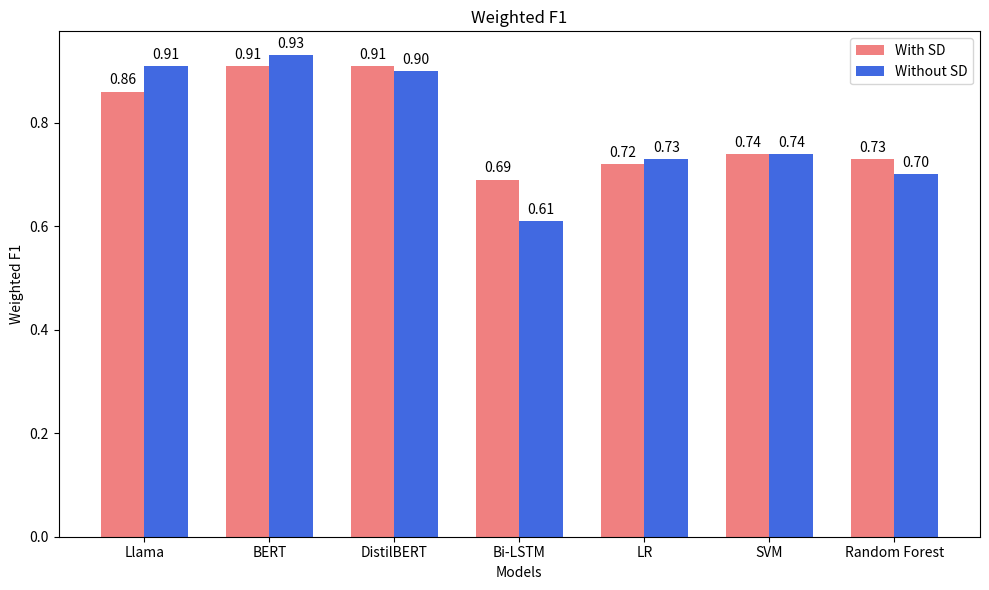

Reproduce this figure in Python. (Note: this script raises an exception after producing the figure.)
import pandas as pd
import matplotlib.pyplot as plt
import numpy as np

# Define the data for each metric
data = {
    'Weighted F1': {
    'title': 'Weighted F1',
    'with_sd': [0.86, 0.91, 0.91, 0.69, 0.72, 0.74, 0.73],
    'without_sd': [0.91, 0.93, 0.90, 0.61, 0.73, 0.74, 0.70],
}

    # 'Accuracy': {
    #     'title': 'Accuracy',
    #     'with_cv': [0.93, 0.96, 0.94, 0.71, 0.73, 0.74, 0.72],
    #     'without_cv': [0.86, 0.91, 0.91, 0.68, 0.73, 0.74, 0.72],
    # },
    # 'Macro Precision': {
    #     'title': 'Macro Precision',
    #     'with_cv': [0.93, 0.95, 0.90, 0.69, 0.74, 0.75, 0.71],
    #     'without_cv': [0.90, 0.89, 0.89, 0.67, 0.79, 0.79, 0.80],
    # },
    # 'Macro Recall': {
    #     'title': 'Macro Recall',
    #     'with_cv': [0.92, 0.96, 0.95, 0.71, 0.73, 0.74, 0.72],
    #     'without_cv': [0.80, 0.90, 0.88, 0.72, 0.67, 0.69, 0.63],
    # },
    # 'Macro F1': {
    #     'title': 'Macro F1',
    #     'with_cv': [0.92, 0.95, 0.94, 0.69, 0.74, 0.75, 0.72],
    #     'without_cv': [0.83, 0.90, 0.90, 0.67, 0.71, 0.73, 0.68],
    # },
    # 'Weighted Precision': {
    #     'title': 'Weighted Precision',
    #     'with_cv': [0.93, 0.96, 0.94, 0.73, 0.74, 0.75, 0.73],
    #     'without_cv': [0.87, 0.91, 0.91, 0.73, 0.75, 0.76, 0.75],
    # },
    # 'Weighted Recall': {
    #     'title': 'Weighted Recall',
    #     'with_cv': [0.93, 0.96, 0.94, 0.72, 0.73, 0.74, 0.72],
    #     'without_cv': [0.86, 0.91, 0.91, 0.68, 0.73, 0.74, 0.72],
    # },
    # 'Weighted F1': {
    #     'title': 'Weighted F1',
    #     'with_cv': [0.93, 0.96, 0.94, 0.72, 0.74, 0.75, 0.73],
    #     'without_cv': [0.86, 0.91, 0.91, 0.69, 0.73, 0.74, 0.70],
    # }
}

# Model names
models = ["Llama", "BERT", "DistilBERT", "Bi-LSTM", "LR", "SVM", "Random Forest"]

# Function to generate and save plots
def generate_and_save_plot(metric_name, metric_data):
    fig, ax = plt.subplots(figsize=(10, 6))

    index = np.arange(len(models))
    bar_width = 0.35

    bar1 = ax.bar(index, metric_data['with_sd'], bar_width, label='With SD', color='#f08080')  
    bar2 = ax.bar(index + bar_width, metric_data['without_sd'], bar_width, label='Without SD', color='#4169e1') 

    # Adding value labels to the bars
    for bar in bar1 + bar2:
        height = bar.get_height()
        ax.annotate(f'{height:.2f}',
                    xy=(bar.get_x() + bar.get_width() / 2, height),
                    xytext=(0, 3),
                    textcoords='offset points',
                    ha='center', va='bottom')

    # Add labels and title
    ax.set_xlabel('Models')
    ax.set_ylabel(metric_name)
    ax.set_title(metric_data['title'])
    ax.set_xticks(index + bar_width / 2)
    ax.set_xticklabels(models)
    ax.legend()

    # Save the plot to a file in the /mnt/data directory
    plt.tight_layout()
    file_name = f'plot/{metric_name.lower().replace(" ", "_")}sd_chart.png'
    plt.savefig(file_name)
    plt.close()

    return file_name

# Generate and save all the plots for each metric
file_paths = [generate_and_save_plot(name, data[name]) for name in data]
file_paths